Run: headless pygame with SDL's dummy video driver; simulated clock (each Clock.tick advances the game by its frame time, no real sleeping); random seed 0; keys injected as events and as key.get_pressed() state; no mouse input.
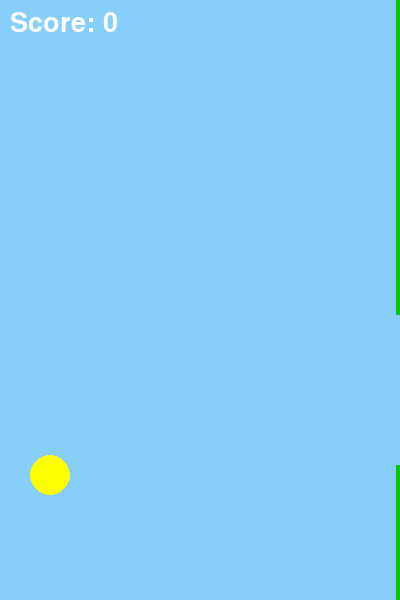
Frame 1 of 4 · flips 1–60 · no input
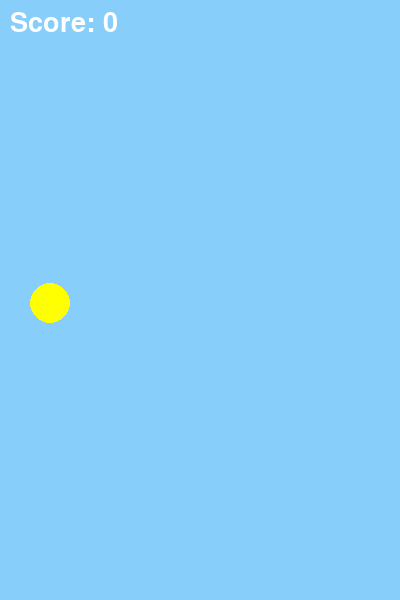
Frame 2 of 4 · flips 61–180 · tapped SPACE, RETURN · held RIGHT (→), D
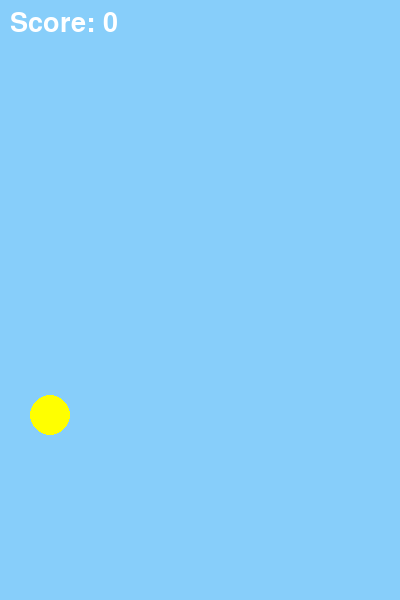
Frame 3 of 4 · flips 181–300 · held DOWN (↓), S
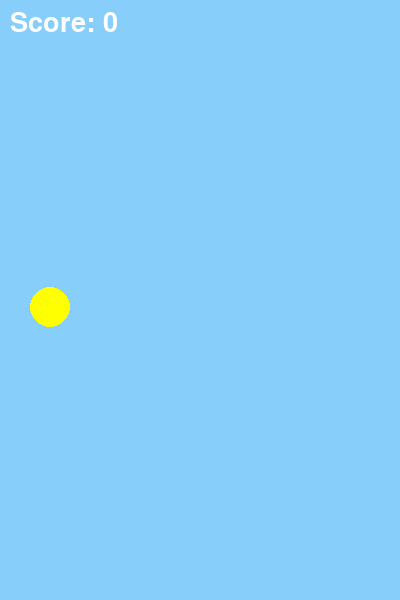
Frame 4 of 4 · flips 301–420 · held LEFT (←), A, UP (↑), W

The pygame program that drew these frames:

import pygame
import random
import sys

# Initialize Pygame
pygame.init()

# Screen dimensions
WIDTH = 400
HEIGHT = 600
FPS = 60

# Game settings
GRAVITY = 0.5
JUMP_STRENGTH = -10
PIPE_SPEED = 4
GAP_SIZE = 150

# Colors
WHITE = (255, 255, 255)
BLUE = (135, 206, 250)
GREEN = (0, 200, 0)

# Set up display
screen = pygame.display.set_mode((WIDTH, HEIGHT))
pygame.display.set_caption("Floppy Bird")
clock = pygame.time.Clock()

# Fonts
font = pygame.font.SysFont(None, 40)

# Bird class
class Bird:
    def __init__(self):
        self.x = 50
        self.y = HEIGHT // 2
        self.velocity = 0
        self.radius = 20

    def jump(self):
        self.velocity = JUMP_STRENGTH

    def move(self):
        self.velocity += GRAVITY
        self.y += self.velocity

    def draw(self):
        pygame.draw.circle(screen, (255, 255, 0), (self.x, int(self.y)), self.radius)

    def get_rect(self):
        return pygame.Rect(self.x - self.radius, self.y - self.radius, self.radius*2, self.radius*2)

# Pipe class
class Pipe:
    def __init__(self, x):
        self.x = x
        self.width = 60
        self.gap_y = random.randint(100, HEIGHT - 200)
    
    def move(self):
        self.x -= PIPE_SPEED

    def draw(self):
        top_rect = pygame.Rect(self.x, 0, self.width, self.gap_y)
        bottom_rect = pygame.Rect(self.x, self.gap_y + GAP_SIZE, self.width, HEIGHT)
        pygame.draw.rect(screen, GREEN, top_rect)
        pygame.draw.rect(screen, GREEN, bottom_rect)

    def get_rects(self):
        top_rect = pygame.Rect(self.x, 0, self.width, self.gap_y)
        bottom_rect = pygame.Rect(self.x, self.gap_y + GAP_SIZE, self.width, HEIGHT)
        return top_rect, bottom_rect

# Game loop
def main():
    bird = Bird()
    pipes = [Pipe(WIDTH + 100)]
    score = 0
    running = True

    while running:
        clock.tick(FPS)
        screen.fill(BLUE)

        for event in pygame.event.get():
            if event.type == pygame.QUIT:
                pygame.quit()
                sys.exit()
            if event.type == pygame.KEYDOWN and event.key == pygame.K_SPACE:
                bird.jump()

        bird.move()
        bird.draw()

        # Update pipes
        for pipe in pipes:
            pipe.move()
            pipe.draw()

        # Add new pipes
        if pipes[-1].x < WIDTH - 200:
            pipes.append(Pipe(WIDTH))

        # Remove off-screen pipes
        if pipes[0].x + pipes[0].width < 0:
            pipes.pop(0)
            score += 1

        # Collision detection
        bird_rect = bird.get_rect()
        if bird.y > HEIGHT or bird.y < 0:
            main()  # Restart game on collision
        for pipe in pipes:
            top_rect, bottom_rect = pipe.get_rects()
            if bird_rect.colliderect(top_rect) or bird_rect.colliderect(bottom_rect):
                main()

        # Draw score
        score_text = font.render(f"Score: {score}", True, WHITE)
        screen.blit(score_text, (10, 10))

        pygame.display.update()

# Start game
main()
